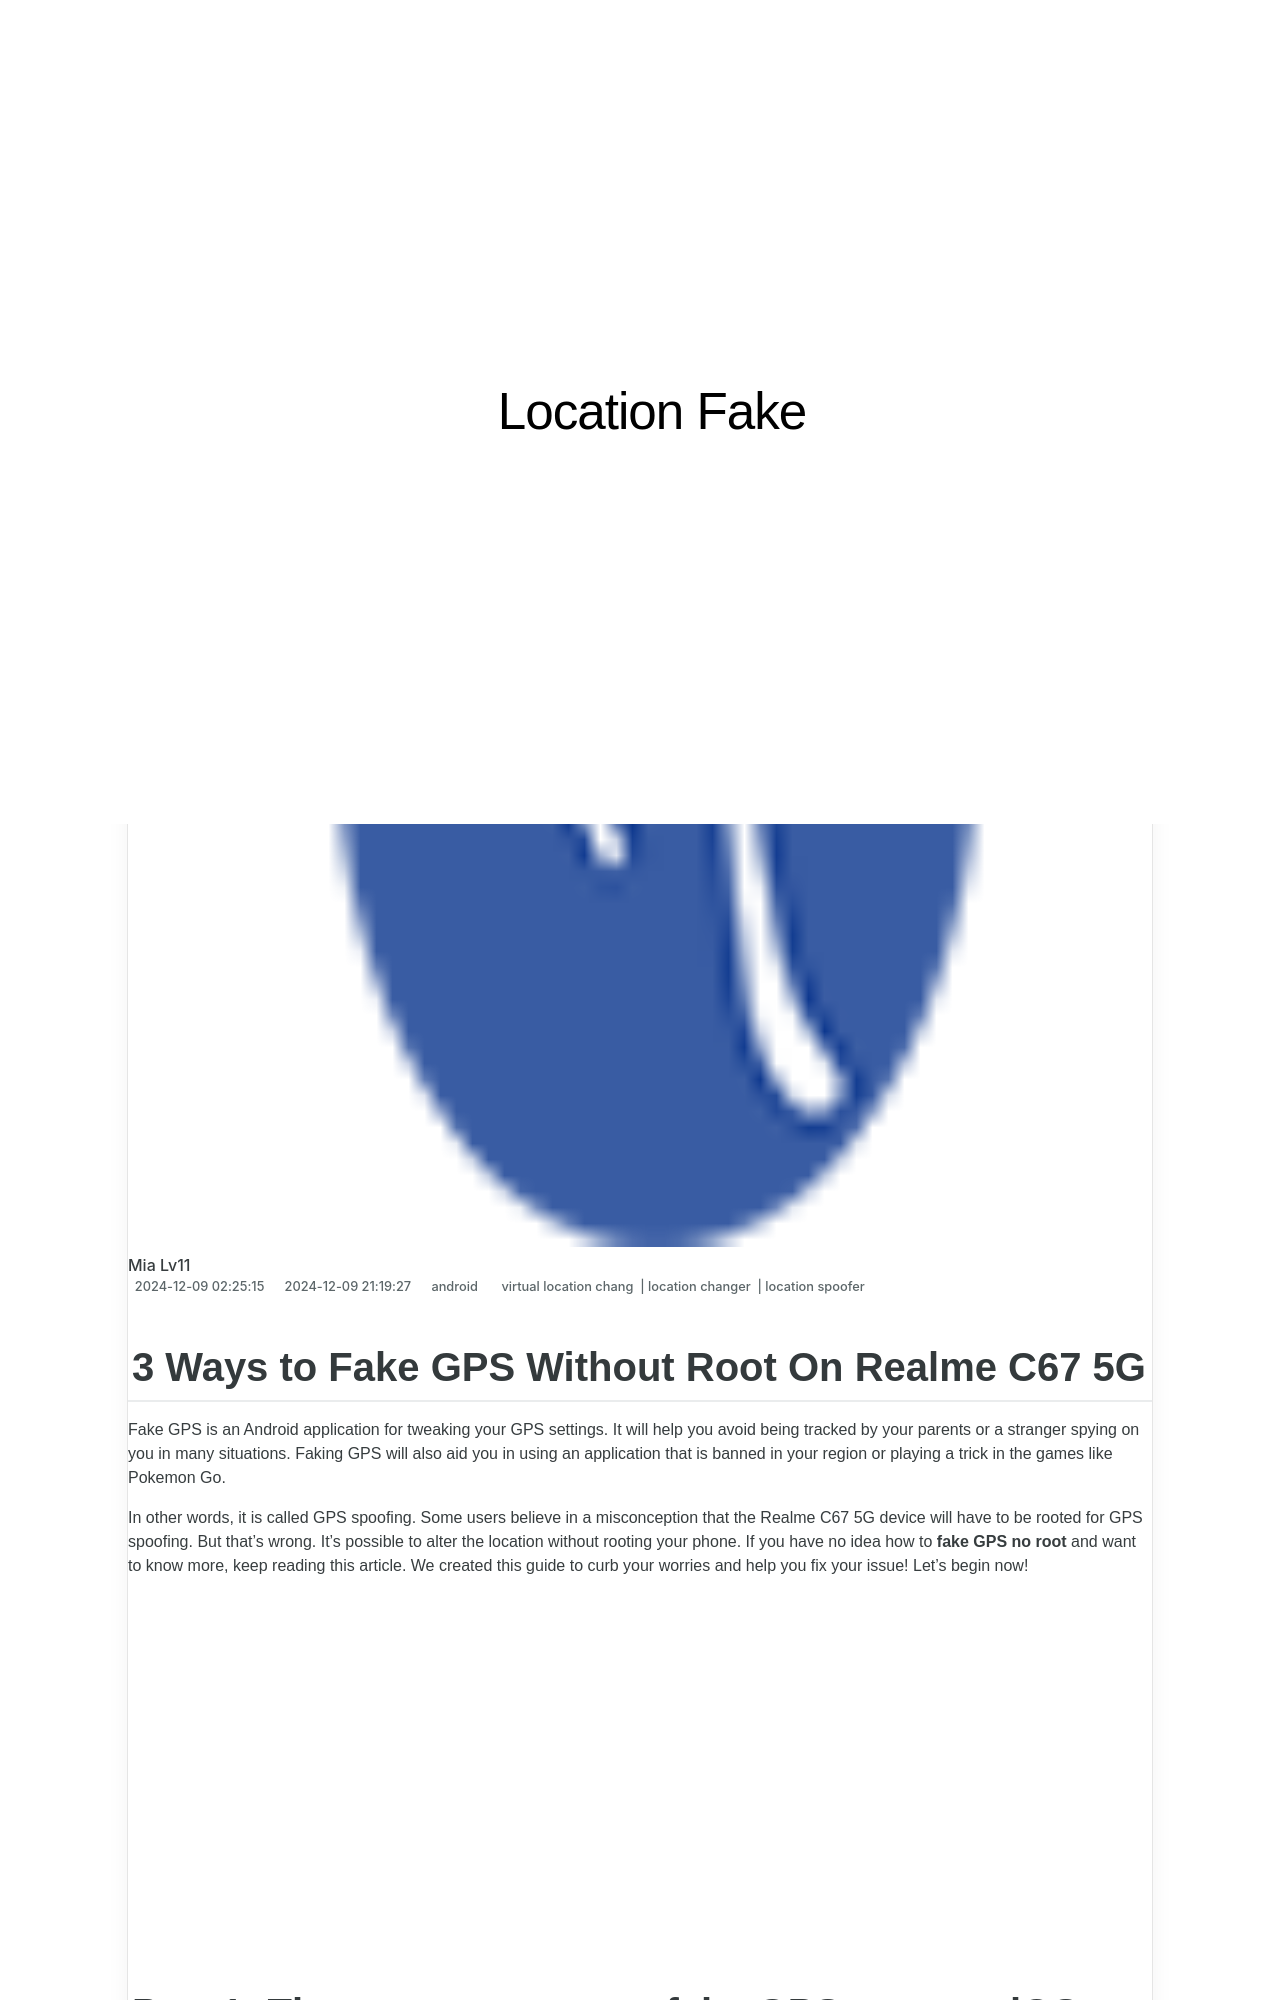

repository: techidaily/site-location-fake · page: 3-ways-to-fake-gps-without-root-on-realme-c67-5g-drfone-by-drfone-virtual-android/index.html · generator: jekyll

---
title: 3 Ways to Fake GPS Without Root On Realme C67 5G | Dr.fone
date: 2024-12-09T02:25:15.328Z
updated: 2024-12-09T21:19:27.098Z
tags: 
  - virtual location chang
  - location changer
  - location spoofer
categories:
  - android
description: This article describes 3 Ways to Fake GPS Without Root On Realme C67 5G
excerpt: This article describes 3 Ways to Fake GPS Without Root On Realme C67 5G
keywords: change location on C67 5G,change location on android,change gps location on android,fake gps location on android,fake location on android,fake location on C67 5G
thumbnail: https://thmb.techidaily.com/b77f4a1b111b54e2805878ed9aa3d1afc9409a9f5cc36ff257194dcf6821d1ac.jpg
---
